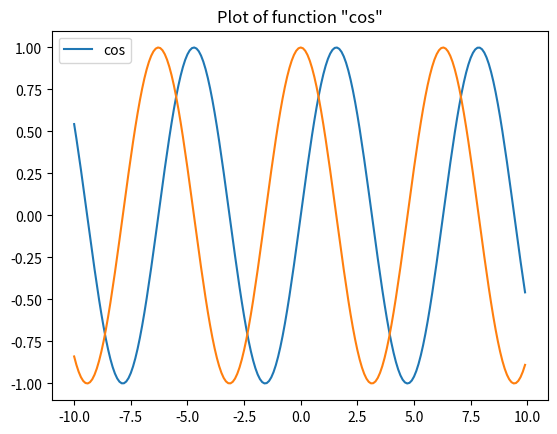

Write the Python code that produced this figure.

from math import *
from matplotlib import pyplot as plt

def __plot__(func,name):
    x = [i/10 for i in range(-100, 100, 1)]
    y = [func(i) for i in x]
    plt.plot(x, y)
    plt.legend([name])
    plt.title('Plot of function "' + name + '"')


__plot__(sin,'sin')
__plot__(cos,'cos')

plt.show()